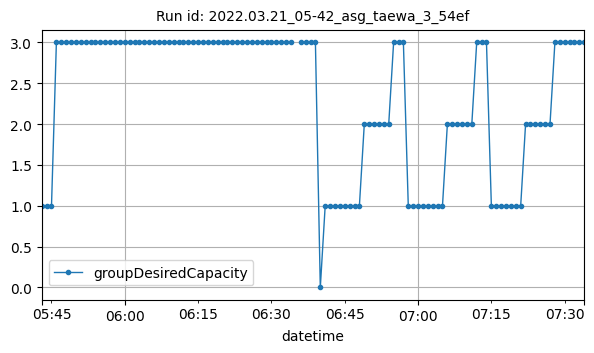

Source data for this figure (header and first rows):
datetime, groupDesiredCapacity
2022-03-21T05:43:00Z, 1
2022-03-21T05:44:00Z, 1
2022-03-21T05:45:00Z, 1
2022-03-21T05:46:00Z, 3
2022-03-21T05:47:00Z, 3
2022-03-21T05:48:00Z, 3
2022-03-21T05:49:00Z, 3
2022-03-21T05:50:00Z, 3
2022-03-21T05:51:00Z, 3
2022-03-21T05:52:00Z, 3
2022-03-21T05:53:00Z, 3
2022-03-21T05:54:00Z, 3
2022-03-21T05:55:00Z, 3
2022-03-21T05:56:00Z, 3
2022-03-21T05:57:00Z, 3
2022-03-21T05:58:00Z, 3
2022-03-21T05:59:00Z, 3
2022-03-21T06:00:00Z, 3
2022-03-21T06:01:00Z, 3
2022-03-21T06:02:00Z, 3
2022-03-21T06:03:00Z, 3
2022-03-21T06:04:00Z, 3
2022-03-21T06:05:00Z, 3
2022-03-21T06:06:00Z, 3
2022-03-21T06:07:00Z, 3
2022-03-21T06:08:00Z, 3
2022-03-21T06:09:00Z, 3
2022-03-21T06:10:00Z, 3
2022-03-21T06:11:00Z, 3
2022-03-21T06:12:00Z, 3
2022-03-21T06:13:00Z, 3
2022-03-21T06:14:00Z, 3
2022-03-21T06:15:00Z, 3
2022-03-21T06:16:00Z, 3
2022-03-21T06:17:00Z, 3
2022-03-21T06:18:00Z, 3
2022-03-21T06:19:00Z, 3
2022-03-21T06:20:00Z, 3
2022-03-21T06:21:00Z, 3
2022-03-21T06:22:00Z, 3
2022-03-21T06:23:00Z, 3
2022-03-21T06:24:00Z, 3
2022-03-21T06:25:00Z, 3
2022-03-21T06:26:00Z, 3
2022-03-21T06:27:00Z, 3
2022-03-21T06:28:00Z, 3
2022-03-21T06:29:00Z, 3
2022-03-21T06:30:00Z, 3
2022-03-21T06:31:00Z, 3
2022-03-21T06:32:00Z, 3
2022-03-21T06:33:00Z, 3
2022-03-21T06:34:00Z, 3
2022-03-21T06:36:00Z, 3
2022-03-21T06:37:00Z, 3
2022-03-21T06:38:00Z, 3
2022-03-21T06:39:00Z, 3
2022-03-21T06:40:00Z, 0
2022-03-21T06:41:00Z, 1
2022-03-21T06:42:00Z, 1
2022-03-21T06:43:00Z, 1
... 51 more rows
